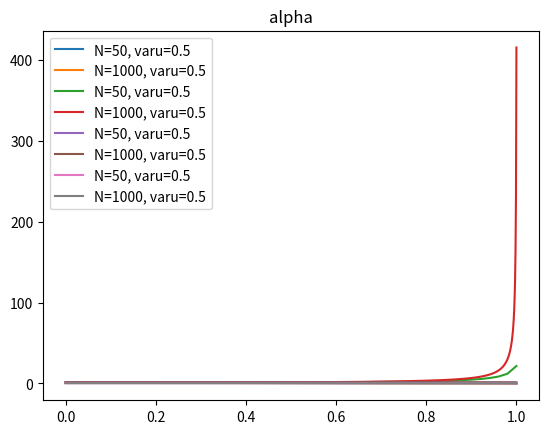

The matplotlib source for this figure:
import numpy as np
import matplotlib.pyplot as plt
import scipy.optimize
from math import sqrt
from collections import namedtuple
%matplotlib inline

KyleSolution = namedtuple("KyleSolution","N varu t alpha beta delta lamb Sigma")

def mod_label(mod):
    return "N={}, varu={:.3g}".format(mod.N,mod.varu)

def solve_kyle(N,varu):
    delta_t = 1.0/N
    alpha = np.empty(N+1)
    delta = np.empty(N+1)
    beta = np.empty(N+1)
    lamb = np.empty(N+1)
    Sigma = np.empty(N+1)

    alpha[N] = 0
    delta[N] = 0
    # An arbitrary value for Sigma[N].
    # At the end of the solution we will scale by the
    # right factor to meet the boundary condition for
    # Sigma[0]
    Sigma[N] = 1 

    for n in range(N,-1,-1):
        if n==N:
            lamb[n] = sqrt((0.5*Sigma[n])/(varu*delta_t))
        else:
            f = lambda l: (1-l**2*varu*delta_t/Sigma[n])*(1-alpha[n]*l)-0.5
            val,res = scipy.optimize.brentq(f,
                                            0,1/alpha[n],
                                            full_output = True)
            assert res.converged
            lamb[n] = val            
    
        beta[n] = (1-2*alpha[n]*lamb[n])/(2*lamb[n]*delta_t*(1-alpha[n]*lamb[n]))
    
        if n>0:
            alpha[n-1] = 1/(4*lamb[n]*(1-alpha[n]*lamb[n]))
            delta[n-1] = delta[n]+alpha[n]*lamb[n]**2*varu*delta_t
            Sigma[n-1] = Sigma[n]/(1-beta[n]*lamb[n]*delta_t)
    
    # Rescale solution to get Sigma[0]=1. 
    # Note that the scaling given in the original Kyle paper
    #  are incorrect.
    scale = sqrt(Sigma[0])
    Sigma /= scale**2
    alpha *= scale
    delta /= scale
    beta *= scale
    lamb /= scale
    
    return KyleSolution(N=N,
                        varu = varu,
                        t = np.linspace(0,1,N+1),
                        alpha = alpha,
                        beta = beta,
                        delta = delta,
                        lamb = lamb,
                        Sigma = Sigma)

def comparison_plot(mods,attr):
    for mod in mods:
        plt.plot(mod.t,getattr(mod,attr),label=mod_label(mod))
    plt.legend(loc="best")
    plt.title(attr)

params = [(50,0.5),
          (1000,0.5)]
mods = [solve_kyle(*t) for t in params]

print("{:>30} | {}".format("model","Sigma[N]"))
for s in mods:
    print("{:>30} | {:.4f}".format(mod_label(s),s.Sigma[-1]))

for attr in ["Sigma","beta","lamb","alpha"]:
    comparison_plot(mods,attr)
    plt.show()

